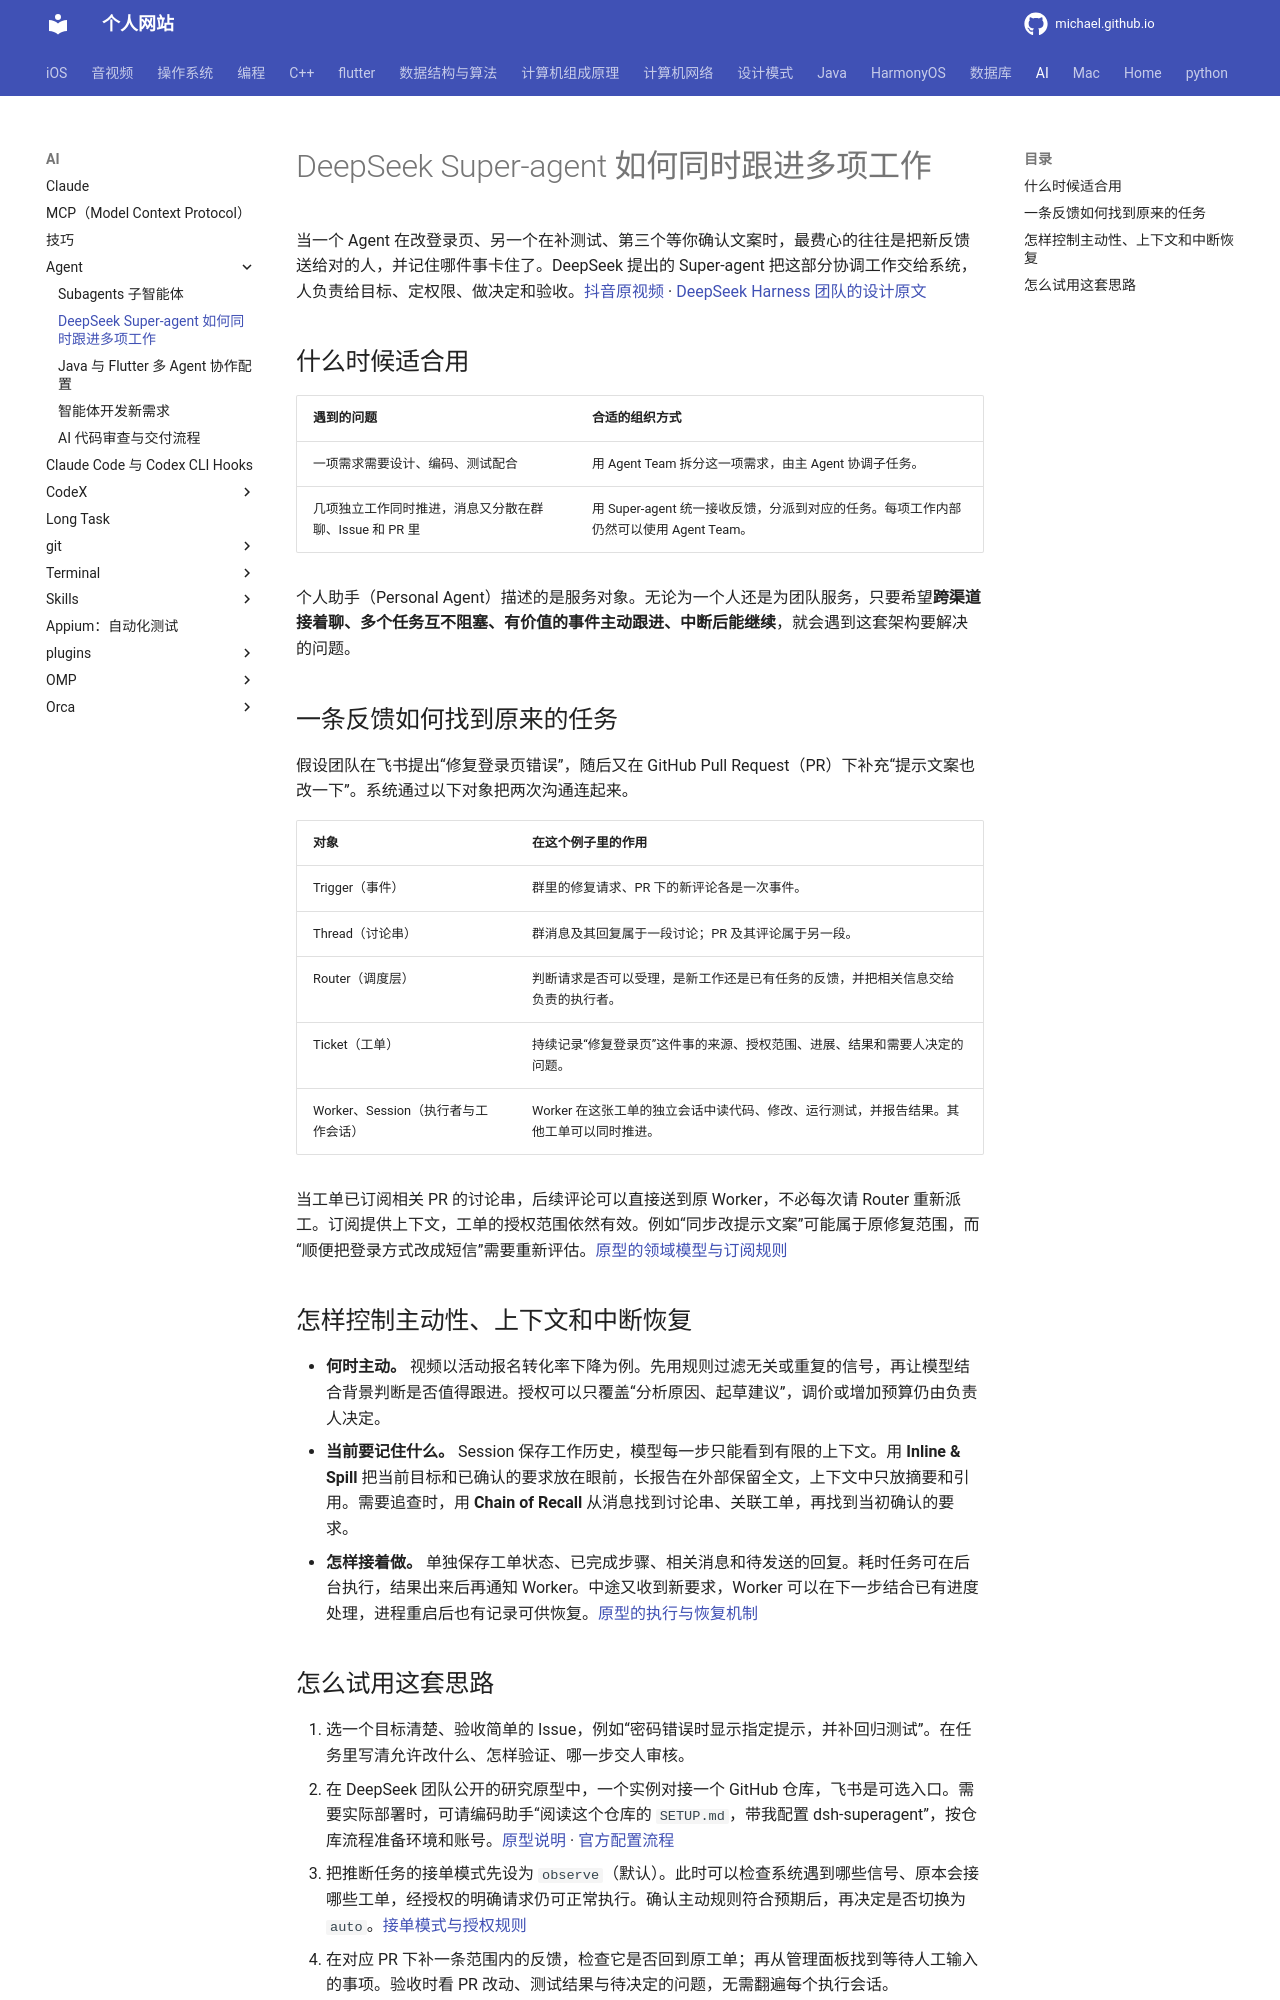

repository: michaelssman/michaelssman.github.io · page: AI/Agent/DeepSeek Super-agent 架构/index.html · generator: mkdocs

# DeepSeek Super-agent 如何同时跟进多项工作

当一个 Agent 在改登录页、另一个在补测试、第三个等你确认文案时，最费心的往往是把新反馈送给对的人，并记住哪件事卡住了。DeepSeek 提出的 Super-agent 把这部分协调工作交给系统，人负责给目标、定权限、做决定和验收。[抖音原视频](https://www.douyin.com/video/7707116311817620755) · [DeepSeek Harness 团队的设计原文](https://www.bilibili.com/opus/1265361021143351318)

## 什么时候适合用

| 遇到的问题 | 合适的组织方式 |
| --- | --- |
| 一项需求需要设计、编码、测试配合 | 用 Agent Team 拆分这一项需求，由主 Agent 协调子任务。 |
| 几项独立工作同时推进，消息又分散在群聊、Issue 和 PR 里 | 用 Super-agent 统一接收反馈，分派到对应的任务。每项工作内部仍然可以使用 Agent Team。 |

个人助手（Personal Agent）描述的是服务对象。无论为一个人还是为团队服务，只要希望**跨渠道接着聊、多个任务互不阻塞、有价值的事件主动跟进、中断后能继续**，就会遇到这套架构要解决的问题。

## 一条反馈如何找到原来的任务

假设团队在飞书提出“修复登录页错误”，随后又在 GitHub Pull Request（PR）下补充“提示文案也改一下”。系统通过以下对象把两次沟通连起来。

| 对象 | 在这个例子里的作用 |
| --- | --- |
| Trigger（事件） | 群里的修复请求、PR 下的新评论各是一次事件。 |
| Thread（讨论串） | 群消息及其回复属于一段讨论；PR 及其评论属于另一段。 |
| Router（调度层） | 判断请求是否可以受理，是新工作还是已有任务的反馈，并把相关信息交给负责的执行者。 |
| Ticket（工单） | 持续记录“修复登录页”这件事的来源、授权范围、进展、结果和需要人决定的问题。 |
| Worker、Session（执行者与工作会话） | Worker 在这张工单的独立会话中读代码、修改、运行测试，并报告结果。其他工单可以同时推进。 |

当工单已订阅相关 PR 的讨论串，后续评论可以直接送到原 Worker，不必每次请 Router 重新派工。订阅提供上下文，工单的授权范围依然有效。例如“同步改提示文案”可能属于原修复范围，而“顺便把登录方式改成短信”需要重新评估。[原型的领域模型与订阅规则](https://github.com/deepseek-ai/dsh-superagent-prototype/blob/main/docs/001-domain.md)

## 怎样控制主动性、上下文和中断恢复

- **何时主动。** 视频以活动报名转化率下降为例。先用规则过滤无关或重复的信号，再让模型结合背景判断是否值得跟进。授权可以只覆盖“分析原因、起草建议”，调价或增加预算仍由负责人决定。
- **当前要记住什么。** Session 保存工作历史，模型每一步只能看到有限的上下文。用 **Inline & Spill** 把当前目标和已确认的要求放在眼前，长报告在外部保留全文，上下文中只放摘要和引用。需要追查时，用 **Chain of Recall** 从消息找到讨论串、关联工单，再找到当初确认的要求。
- **怎样接着做。** 单独保存工单状态、已完成步骤、相关消息和待发送的回复。耗时任务可在后台执行，结果出来后再通知 Worker。中途又收到新要求，Worker 可以在下一步结合已有进度处理，进程重启后也有记录可供恢复。[原型的执行与恢复机制](https://github.com/deepseek-ai/dsh-superagent-prototype/blob/main/docs/003-execution.md)
